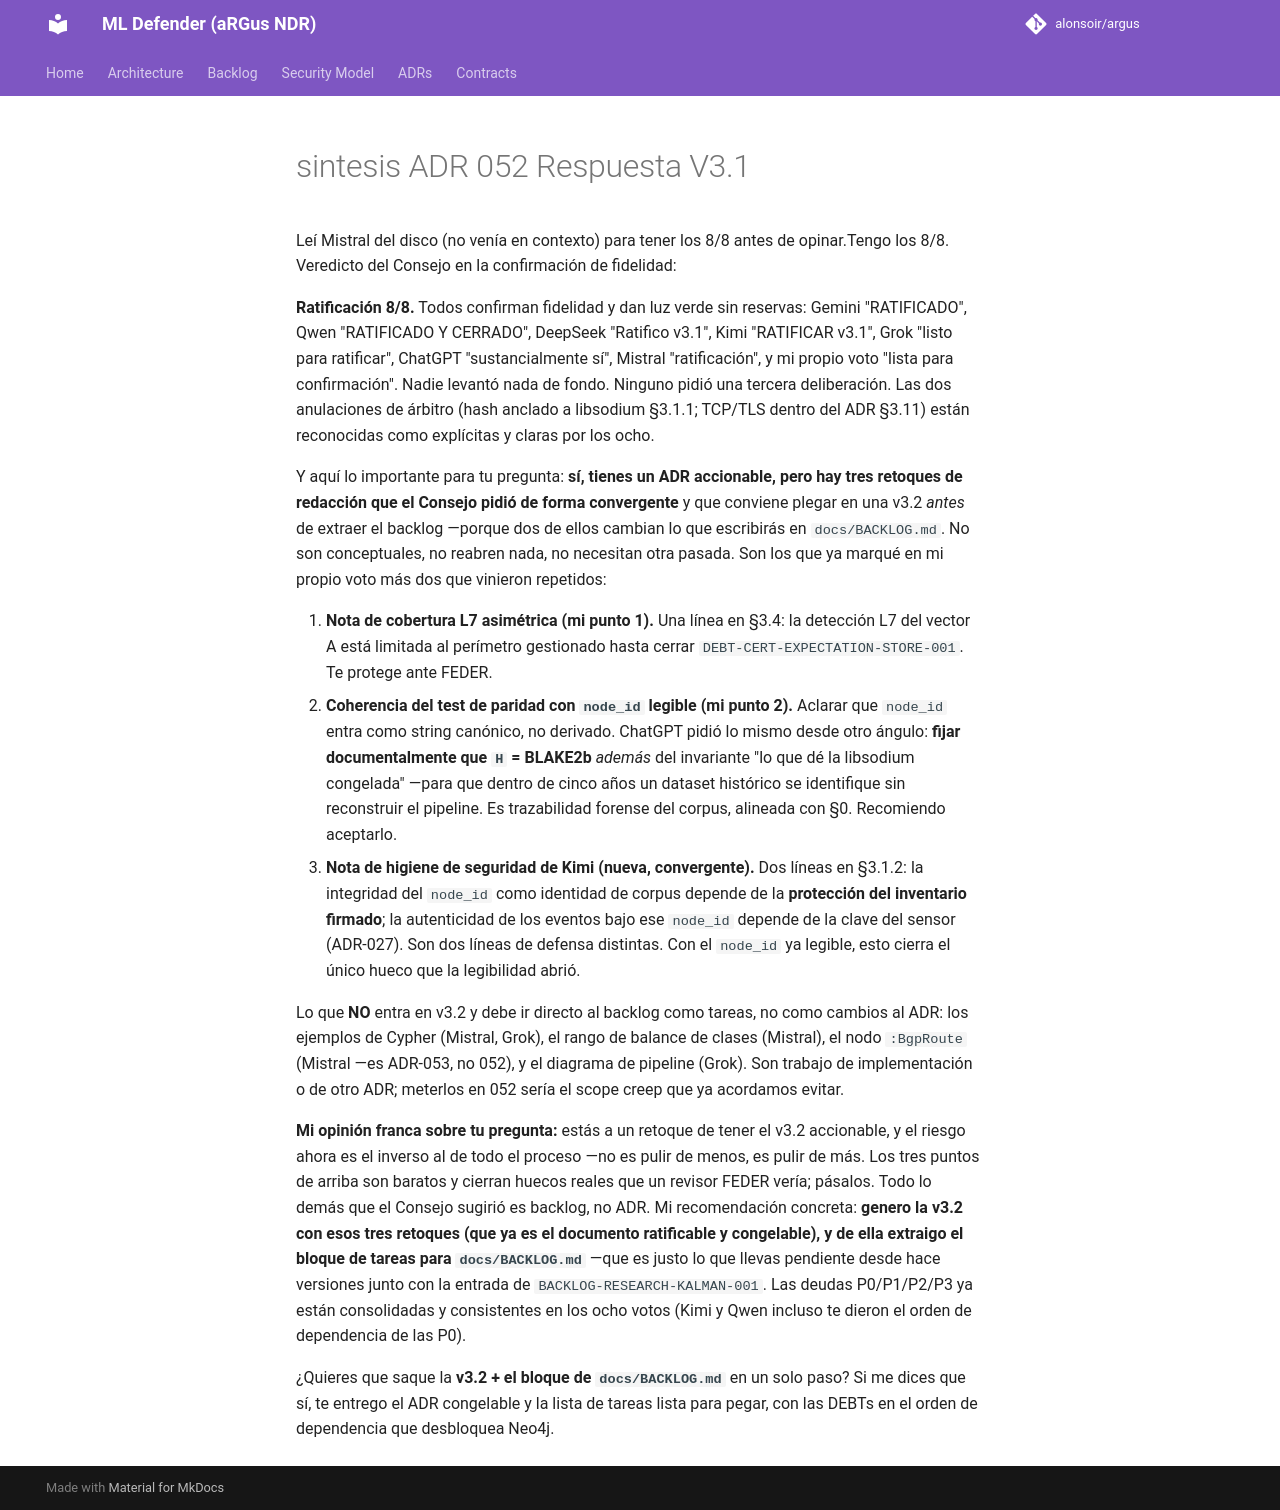

repository: alonsoir/argus · page: council/sintesis - ADR-052 Respuesta V3.1/index.html · generator: mkdocs

Leí Mistral del disco (no venía en contexto) para tener los 8/8 antes de opinar.Tengo los 8/8. Veredicto del Consejo en la confirmación de fidelidad:

**Ratificación 8/8.** Todos confirman fidelidad y dan luz verde sin reservas: Gemini "RATIFICADO", Qwen "RATIFICADO Y CERRADO", DeepSeek "Ratifico v3.1", Kimi "RATIFICAR v3.1", Grok "listo para ratificar", ChatGPT "sustancialmente sí", Mistral "ratificación", y mi propio voto "lista para confirmación". Nadie levantó nada de fondo. Ninguno pidió una tercera deliberación. Las dos anulaciones de árbitro (hash anclado a libsodium §3.1.1; TCP/TLS dentro del ADR §3.11) están reconocidas como explícitas y claras por los ocho.

Y aquí lo importante para tu pregunta: **sí, tienes un ADR accionable, pero hay tres retoques de redacción que el Consejo pidió de forma convergente** y que conviene plegar en una v3.2 *antes* de extraer el backlog —porque dos de ellos cambian lo que escribirás en `docs/BACKLOG.md`. No son conceptuales, no reabren nada, no necesitan otra pasada. Son los que ya marqué en mi propio voto más dos que vinieron repetidos:

1. **Nota de cobertura L7 asimétrica (mi punto 1).** Una línea en §3.4: la detección L7 del vector A está limitada al perímetro gestionado hasta cerrar `DEBT-CERT-EXPECTATION-STORE-001`. Te protege ante FEDER.
2. **Coherencia del test de paridad con `node_id` legible (mi punto 2).** Aclarar que `node_id` entra como string canónico, no derivado. ChatGPT pidió lo mismo desde otro ángulo: **fijar documentalmente que `H` = BLAKE2b** *además* del invariante "lo que dé la libsodium congelada" —para que dentro de cinco años un dataset histórico se identifique sin reconstruir el pipeline. Es trazabilidad forense del corpus, alineada con §0. Recomiendo aceptarlo.
3. **Nota de higiene de seguridad de Kimi (nueva, convergente).** Dos líneas en §3.1.2: la integridad del `node_id` como identidad de corpus depende de la **protección del inventario firmado**; la autenticidad de los eventos bajo ese `node_id` depende de la clave del sensor (ADR-027). Son dos líneas de defensa distintas. Con el `node_id` ya legible, esto cierra el único hueco que la legibilidad abrió.

Lo que **NO** entra en v3.2 y debe ir directo al backlog como tareas, no como cambios al ADR: los ejemplos de Cypher (Mistral, Grok), el rango de balance de clases (Mistral), el nodo `:BgpRoute` (Mistral —es ADR-053, no 052), y el diagrama de pipeline (Grok). Son trabajo de implementación o de otro ADR; meterlos en 052 sería el scope creep que ya acordamos evitar.

**Mi opinión franca sobre tu pregunta:** estás a un retoque de tener el v3.2 accionable, y el riesgo ahora es el inverso al de todo el proceso —no es pulir de menos, es pulir de más. Los tres puntos de arriba son baratos y cierran huecos reales que un revisor FEDER vería; pásalos. Todo lo demás que el Consejo sugirió es backlog, no ADR. Mi recomendación concreta: **genero la v3.2 con esos tres retoques (que ya es el documento ratificable y congelable), y de ella extraigo el bloque de tareas para `docs/BACKLOG.md`** —que es justo lo que llevas pendiente desde hace versiones junto con la entrada de `BACKLOG-RESEARCH-KALMAN-001`. Las deudas P0/P1/P2/P3 ya están consolidadas y consistentes en los ocho votos (Kimi y Qwen incluso te dieron el orden de dependencia de las P0).

¿Quieres que saque la **v3.2 + el bloque de `docs/BACKLOG.md`** en un solo paso? Si me dices que sí, te entrego el ADR congelable y la lista de tareas lista para pegar, con las DEBTs en el orden de dependencia que desbloquea Neo4j.
